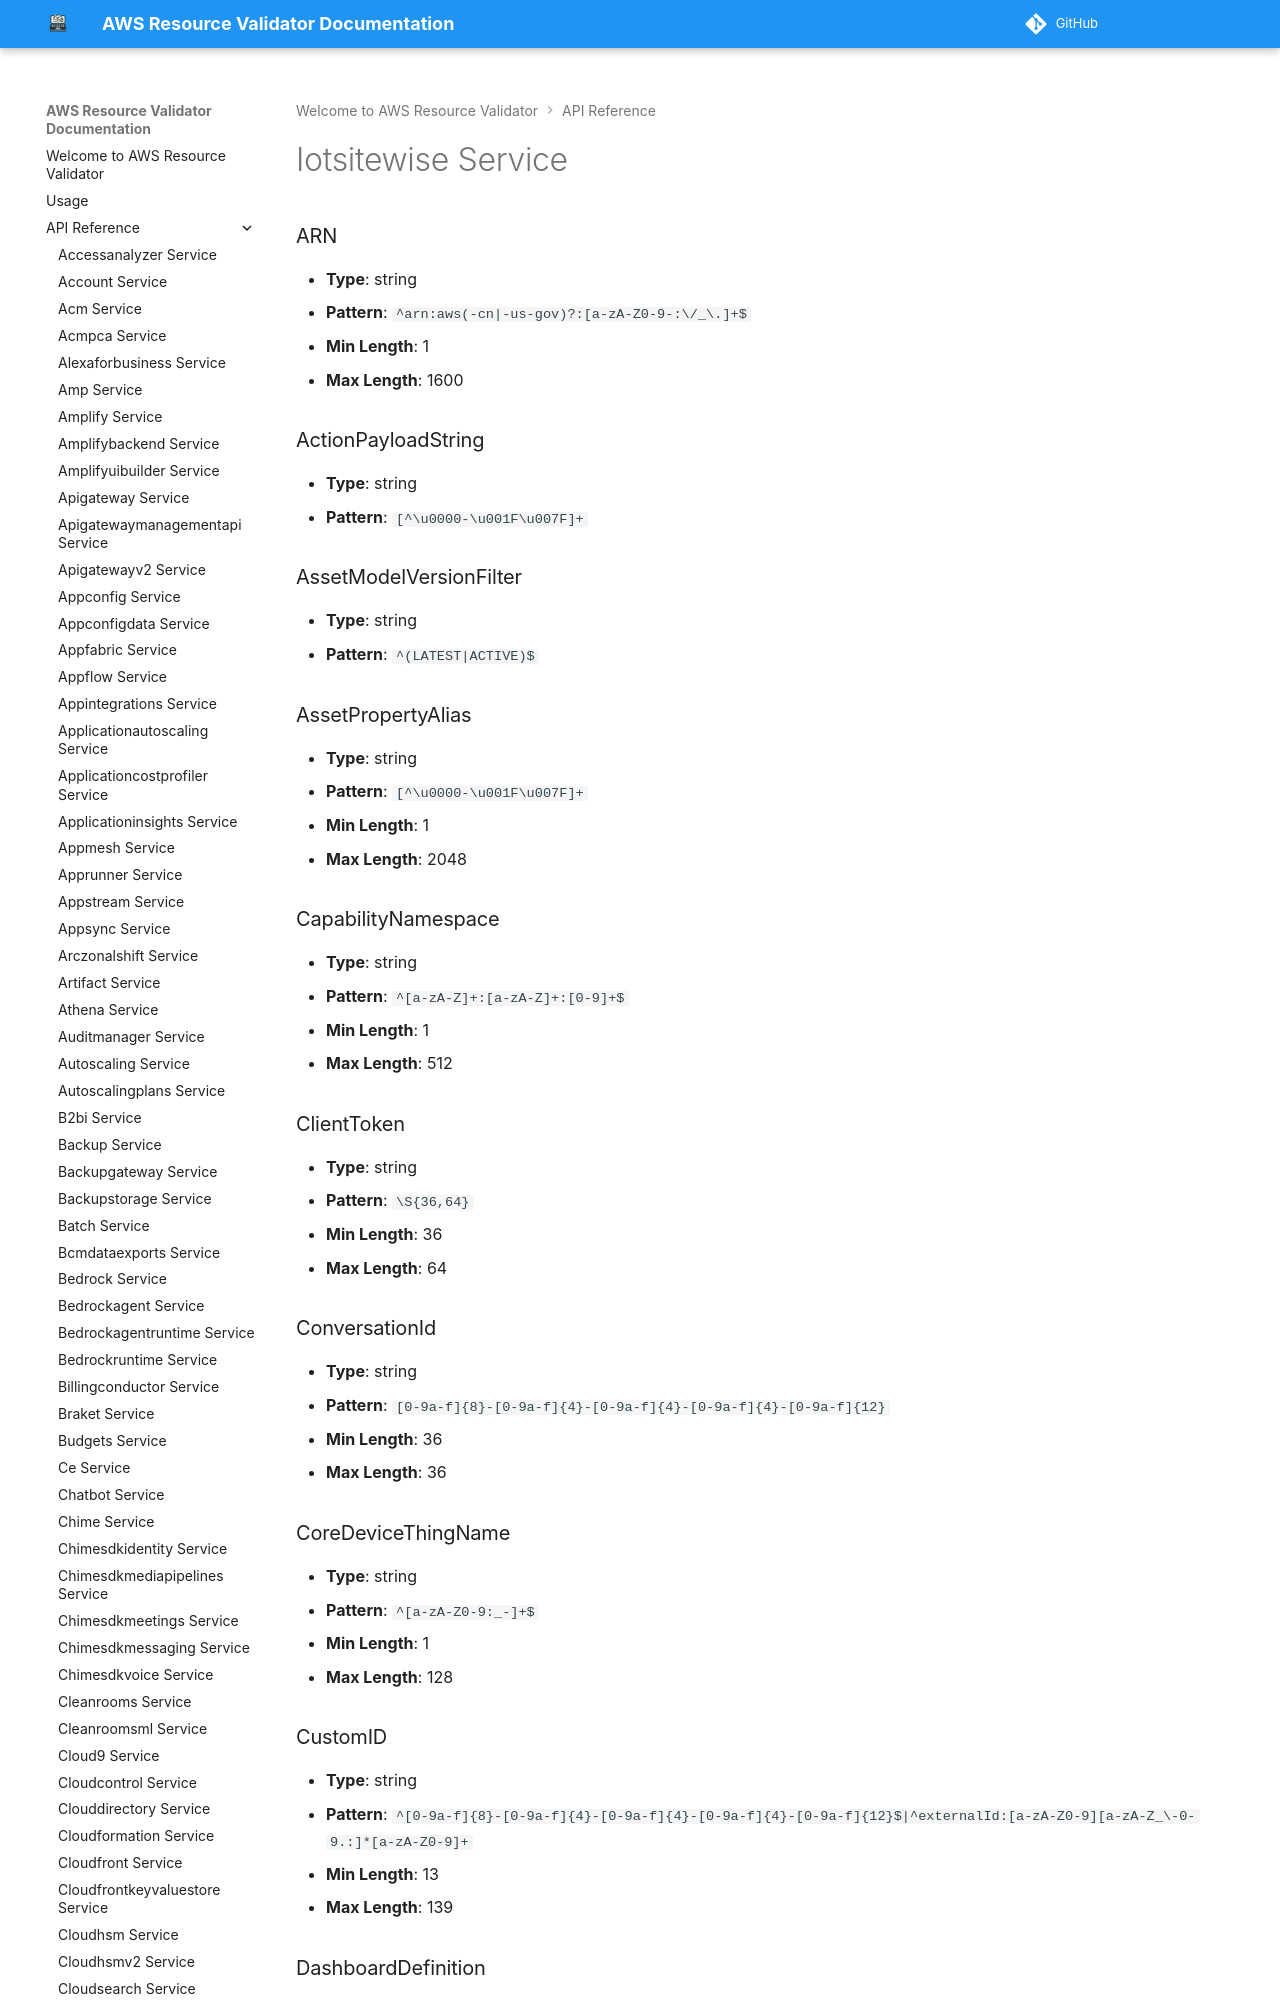

repository: CoreOxide/aws_resource_validator · page: api/iotsitewise/index.html · generator: mkdocs

# Iotsitewise Service

### ARN
- **Type**: string
- **Pattern**: `^arn:aws(-cn|-us-gov)?:[a-zA-Z0-9-:\/_\.]+$`
- **Min Length**: 1
- **Max Length**: 1600

### ActionPayloadString
- **Type**: string
- **Pattern**: `[^\u0000-\u001F\u007F]+`

### AssetModelVersionFilter
- **Type**: string
- **Pattern**: `^(LATEST|ACTIVE)$`

### AssetPropertyAlias
- **Type**: string
- **Pattern**: `[^\u0000-\u001F\u007F]+`
- **Min Length**: 1
- **Max Length**: 2048

### CapabilityNamespace
- **Type**: string
- **Pattern**: `^[a-zA-Z]+:[a-zA-Z]+:[0-9]+$`
- **Min Length**: 1
- **Max Length**: 512

### ClientToken
- **Type**: string
- **Pattern**: `\S{36,64}`
- **Min Length**: 36
- **Max Length**: 64
